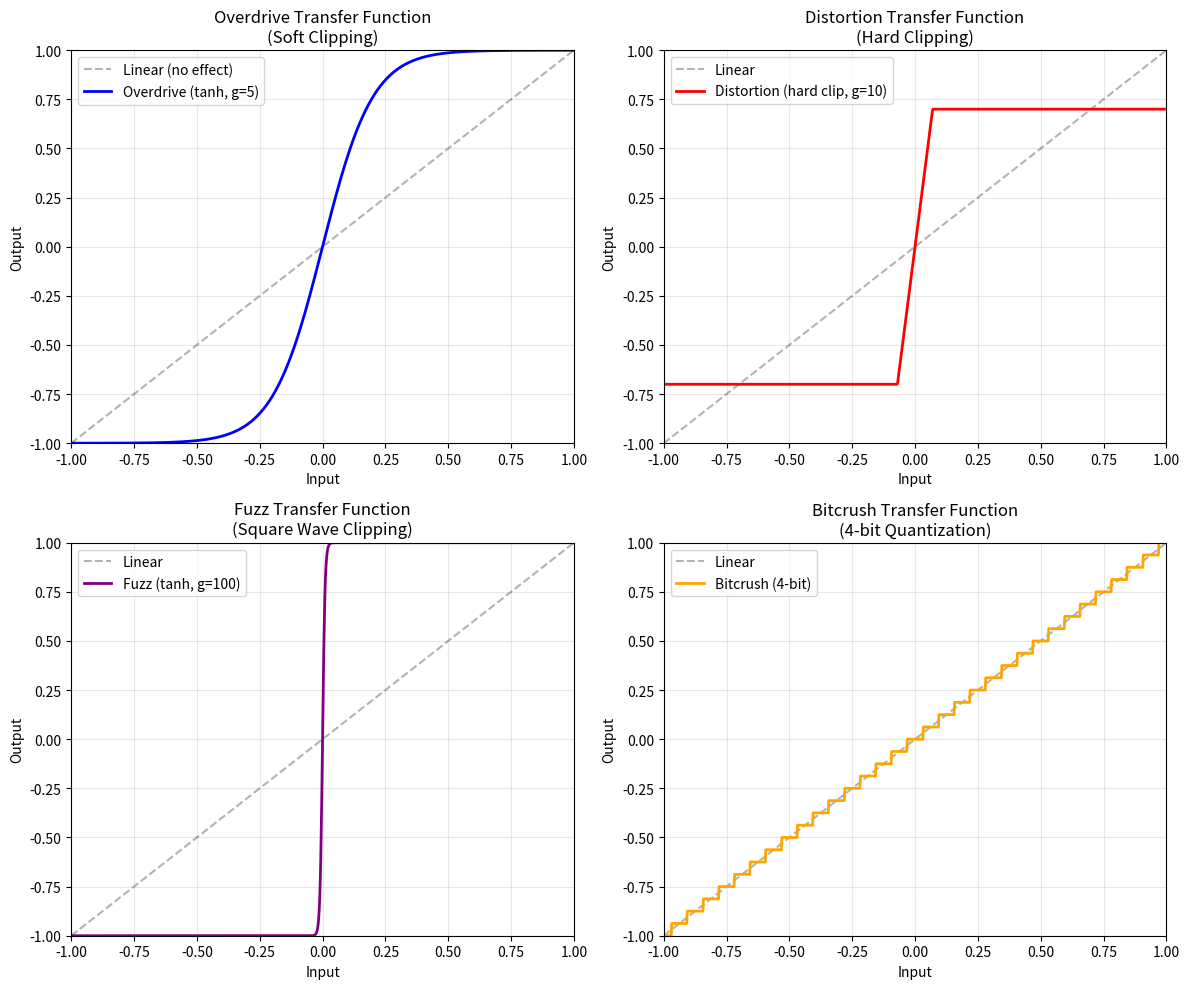
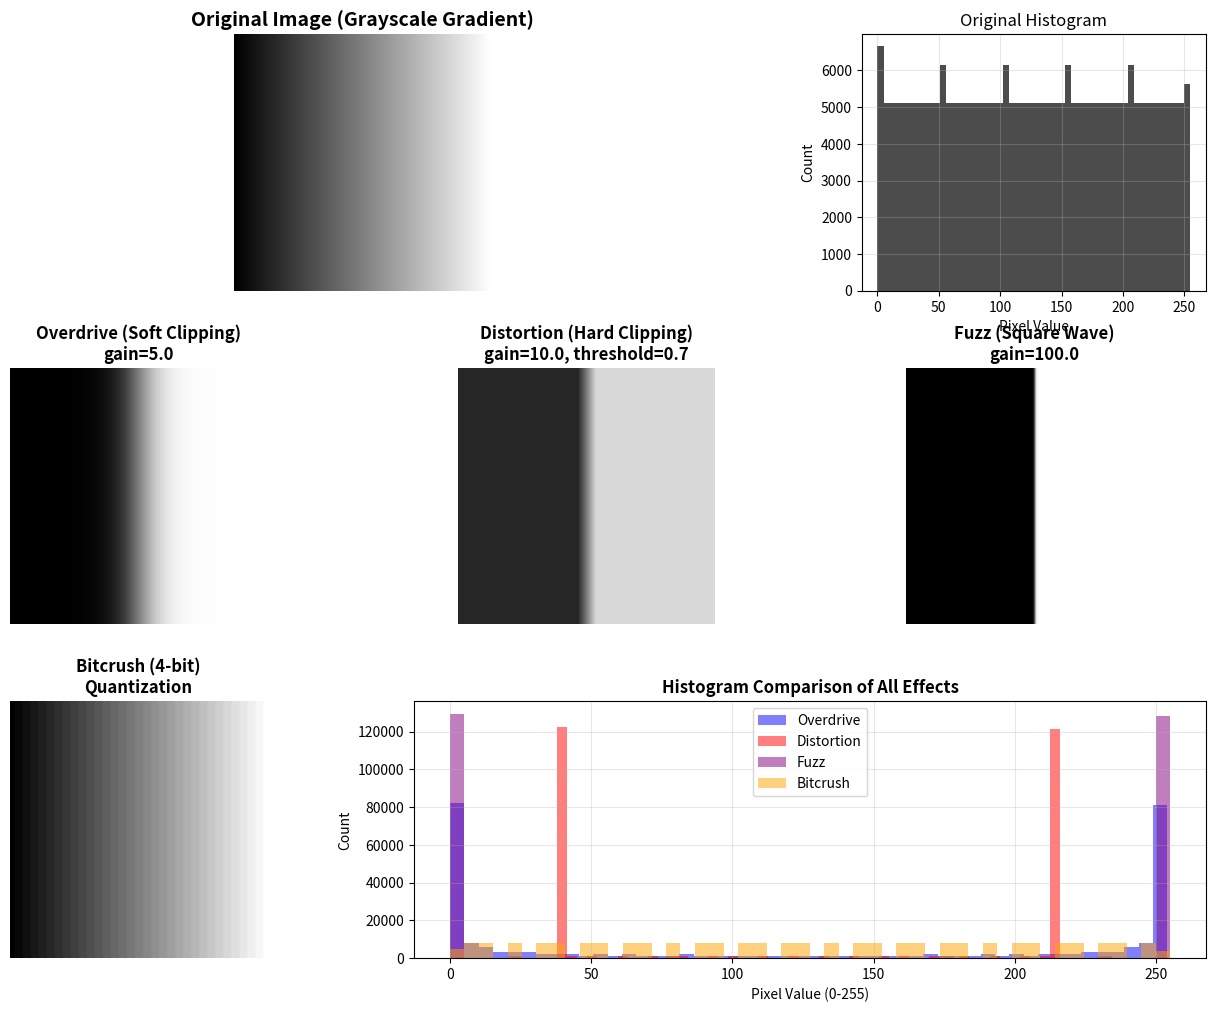
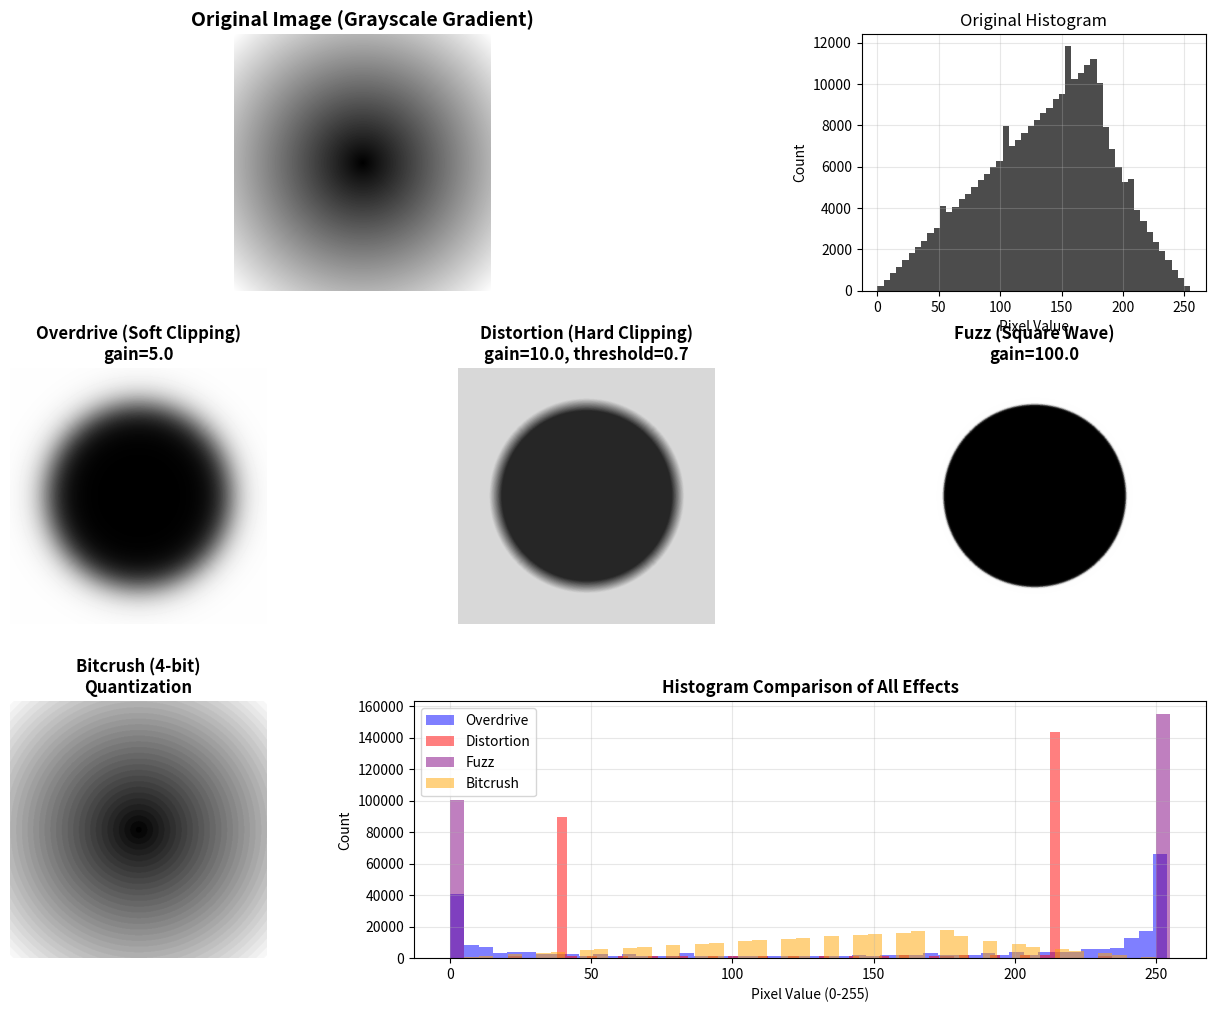
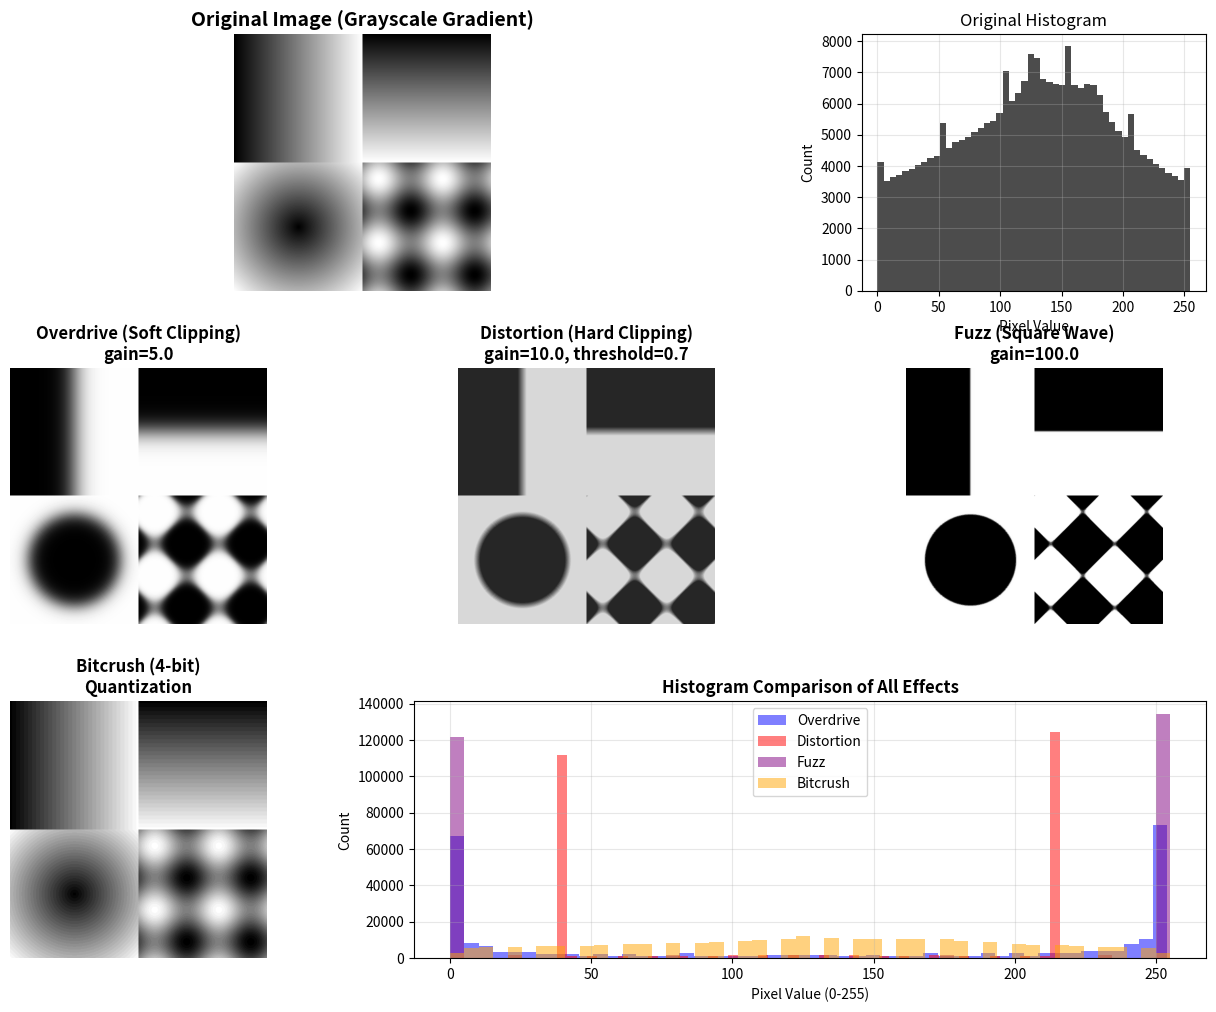
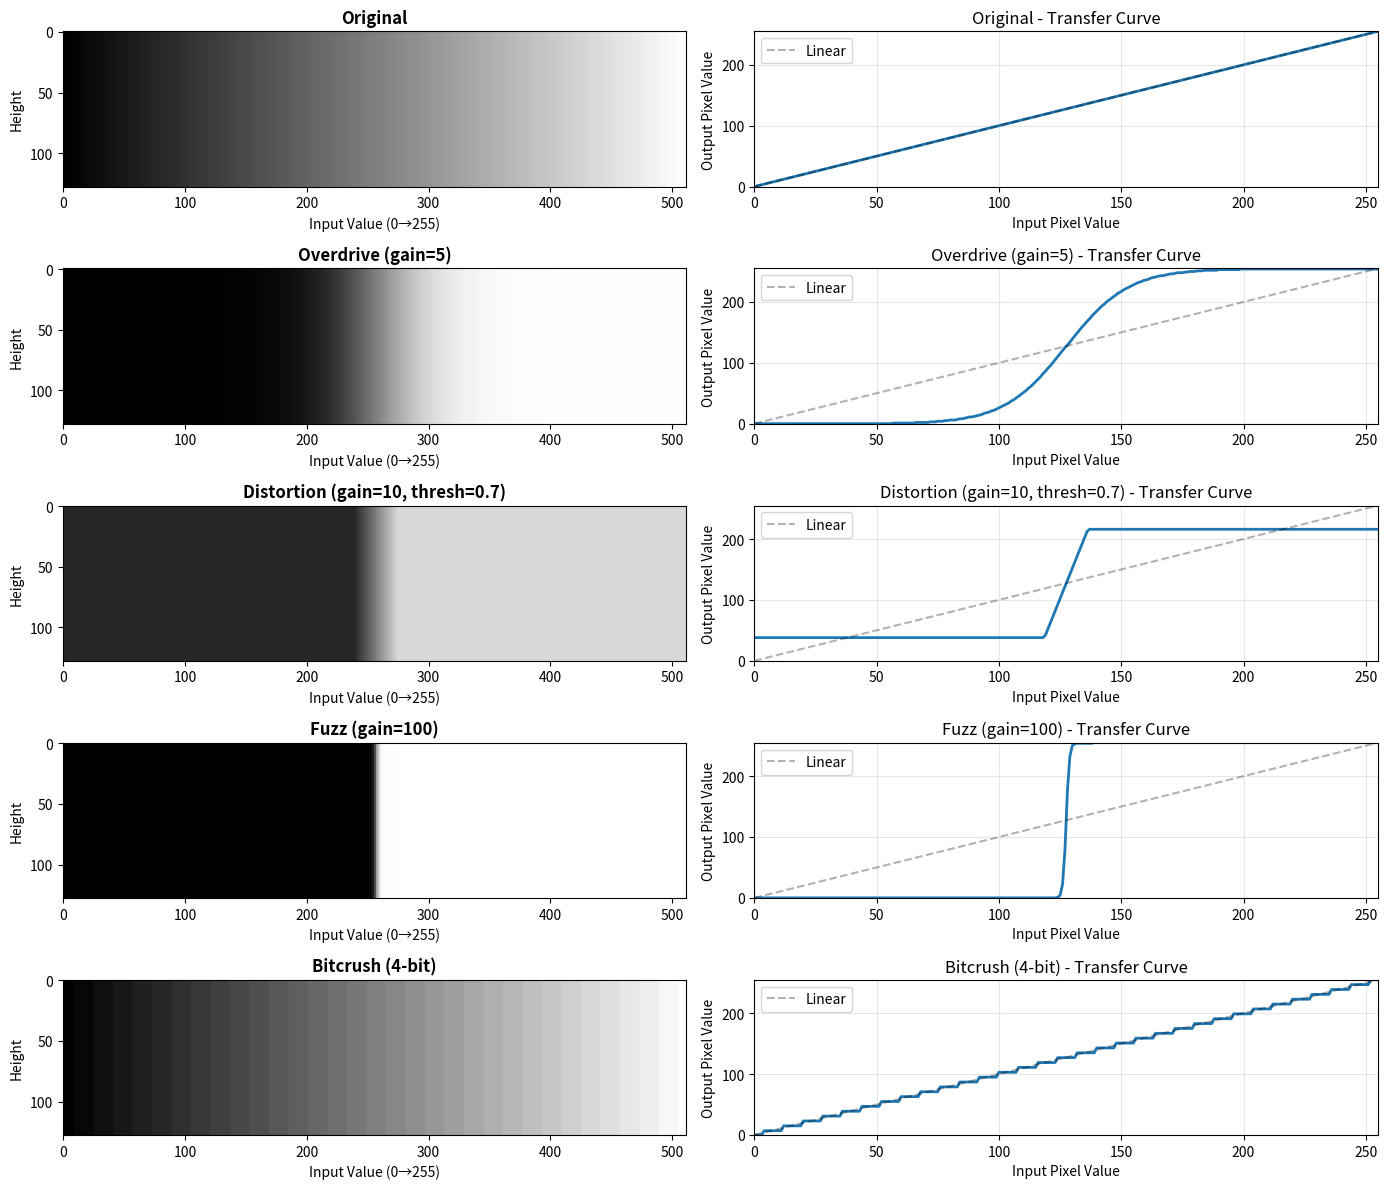

Generate these figures, in order, with matplotlib:
#!/usr/bin/env python3
"""
Image Distortion Demo: Applying Audio Distortion Effects to Images

This script demonstrates how overdrive, distortion, fuzz, and bitcrusher
effects work by applying them to a grayscale gradient image.

The pixel values (0-255) are treated as audio signal values, showing
how each distortion type affects the signal.
"""

import numpy as np
import matplotlib.pyplot as plt
from matplotlib.gridspec import GridSpec


# ============================================================
# Signal Processing Functions (from signal_processing_math_models.md)
# ============================================================

def normalize_image(img):
    """Normalize image to range [-1, 1] for processing"""
    return (img / 127.5) - 1.0


def denormalize_image(img):
    """Convert back from [-1, 1] to [0, 255]"""
    return ((img + 1.0) * 127.5).clip(0, 255).astype(np.uint8)


def overdrive_tanh(x, gain=5.0):
    """Soft clipping overdrive using tanh"""
    return np.tanh(gain * x)


def distortion_hard_clip(x, gain=10.0, threshold=0.7):
    """Hard clipping distortion"""
    x_gained = gain * x
    return np.clip(x_gained, -threshold, threshold)


def fuzz_square_wave(x, gain=100.0):
    """Extreme fuzz (square wave approximation)"""
    return np.tanh(gain * x)


def bitcrush_depth(x, n_bits=4):
    """Bit depth reduction"""
    n_levels = 2 ** n_bits
    return np.round(x * n_levels) / n_levels


# ============================================================
# Image Generation
# ============================================================

def create_gradient_image(width=512, height=512, direction='horizontal'):
    """
    Create a grayscale gradient image

    Args:
        width: Image width in pixels
        height: Image height in pixels
        direction: 'horizontal', 'vertical', 'radial', or 'diagonal'

    Returns:
        Grayscale image (numpy array, shape: (height, width), values: 0-255)
    """
    if direction == 'horizontal':
        # Left to right gradient
        gradient = np.linspace(0, 255, width, dtype=np.uint8)
        img = np.tile(gradient, (height, 1))

    elif direction == 'vertical':
        # Top to bottom gradient
        gradient = np.linspace(0, 255, height, dtype=np.uint8)
        img = np.tile(gradient[:, np.newaxis], (1, width))

    elif direction == 'diagonal':
        # Diagonal gradient
        x = np.linspace(0, 1, width)
        y = np.linspace(0, 1, height)
        xx, yy = np.meshgrid(x, y)
        img = ((xx + yy) / 2 * 255).astype(np.uint8)

    elif direction == 'radial':
        # Radial gradient from center
        y, x = np.ogrid[:height, :width]
        center_y, center_x = height // 2, width // 2

        # Calculate distance from center
        dist = np.sqrt((x - center_x)**2 + (y - center_y)**2)
        max_dist = np.sqrt(center_x**2 + center_y**2)

        # Normalize to 0-255
        img = (dist / max_dist * 255).clip(0, 255).astype(np.uint8)

    else:
        raise ValueError(f"Unknown direction: {direction}")

    return img


def create_test_pattern(width=512, height=512):
    """
    Create a test pattern with multiple gradients and shapes

    Returns:
        Grayscale image with various patterns
    """
    img = np.zeros((height, width), dtype=np.uint8)

    # Divide into 4 quadrants
    h2, w2 = height // 2, width // 2

    # Top-left: Horizontal gradient
    gradient_h = np.linspace(0, 255, w2, dtype=np.uint8)
    img[:h2, :w2] = np.tile(gradient_h, (h2, 1))

    # Top-right: Vertical gradient
    gradient_v = np.linspace(0, 255, h2, dtype=np.uint8)
    img[:h2, w2:] = np.tile(gradient_v[:, np.newaxis], (1, w2))

    # Bottom-left: Circular pattern
    y, x = np.ogrid[:h2, :w2]
    center_y, center_x = h2 // 2, w2 // 2
    dist = np.sqrt((x - center_x)**2 + (y - center_y)**2)
    max_dist = np.sqrt(center_x**2 + center_y**2)
    img[h2:, :w2] = (dist / max_dist * 255).clip(0, 255).astype(np.uint8)

    # Bottom-right: Sine wave pattern
    x = np.linspace(0, 4 * np.pi, w2)
    y = np.linspace(0, 4 * np.pi, h2)
    xx, yy = np.meshgrid(x, y)
    sine_pattern = ((np.sin(xx) + np.sin(yy)) / 2 + 1) / 2 * 255
    img[h2:, w2:] = sine_pattern.astype(np.uint8)

    return img


# ============================================================
# Image Processing
# ============================================================

def apply_effect_to_image(img, effect_func, **kwargs):
    """
    Apply audio effect to image

    Args:
        img: Input grayscale image (0-255)
        effect_func: Effect function to apply
        **kwargs: Parameters for effect function

    Returns:
        Processed image (0-255)
    """
    # Normalize to [-1, 1]
    img_norm = normalize_image(img.astype(np.float32))

    # Apply effect
    img_processed = effect_func(img_norm, **kwargs)

    # Denormalize back to [0, 255]
    return denormalize_image(img_processed)


# ============================================================
# Visualization
# ============================================================

def plot_transfer_functions():
    """Plot the transfer functions of each effect"""
    x = np.linspace(-1, 1, 1000)

    y_overdrive = overdrive_tanh(x, gain=5.0)
    y_distortion = distortion_hard_clip(x, gain=10.0, threshold=0.7)
    y_fuzz = fuzz_square_wave(x, gain=100.0)
    y_bitcrush = bitcrush_depth(x, n_bits=4)

    fig, axes = plt.subplots(2, 2, figsize=(12, 10))

    # Overdrive
    axes[0, 0].plot(x, x, 'k--', alpha=0.3, label='Linear (no effect)')
    axes[0, 0].plot(x, y_overdrive, 'b-', linewidth=2, label='Overdrive (tanh, g=5)')
    axes[0, 0].grid(True, alpha=0.3)
    axes[0, 0].set_xlabel('Input')
    axes[0, 0].set_ylabel('Output')
    axes[0, 0].set_title('Overdrive Transfer Function\n(Soft Clipping)')
    axes[0, 0].legend()
    axes[0, 0].set_xlim(-1, 1)
    axes[0, 0].set_ylim(-1, 1)

    # Distortion
    axes[0, 1].plot(x, x, 'k--', alpha=0.3, label='Linear')
    axes[0, 1].plot(x, y_distortion, 'r-', linewidth=2, label='Distortion (hard clip, g=10)')
    axes[0, 1].grid(True, alpha=0.3)
    axes[0, 1].set_xlabel('Input')
    axes[0, 1].set_ylabel('Output')
    axes[0, 1].set_title('Distortion Transfer Function\n(Hard Clipping)')
    axes[0, 1].legend()
    axes[0, 1].set_xlim(-1, 1)
    axes[0, 1].set_ylim(-1, 1)

    # Fuzz
    axes[1, 0].plot(x, x, 'k--', alpha=0.3, label='Linear')
    axes[1, 0].plot(x, y_fuzz, 'purple', linewidth=2, label='Fuzz (tanh, g=100)')
    axes[1, 0].grid(True, alpha=0.3)
    axes[1, 0].set_xlabel('Input')
    axes[1, 0].set_ylabel('Output')
    axes[1, 0].set_title('Fuzz Transfer Function\n(Square Wave Clipping)')
    axes[1, 0].legend()
    axes[1, 0].set_xlim(-1, 1)
    axes[1, 0].set_ylim(-1, 1)

    # Bitcrush
    axes[1, 1].plot(x, x, 'k--', alpha=0.3, label='Linear')
    axes[1, 1].plot(x, y_bitcrush, 'orange', linewidth=2, label='Bitcrush (4-bit)')
    axes[1, 1].grid(True, alpha=0.3)
    axes[1, 1].set_xlabel('Input')
    axes[1, 1].set_ylabel('Output')
    axes[1, 1].set_title('Bitcrush Transfer Function\n(4-bit Quantization)')
    axes[1, 1].legend()
    axes[1, 1].set_xlim(-1, 1)
    axes[1, 1].set_ylim(-1, 1)

    plt.tight_layout()
    return fig


def visualize_effects(img, output_path='distortion_effects_visualization.png'):
    """
    Apply all effects and create comprehensive visualization

    Args:
        img: Input grayscale image
        output_path: Where to save the result
    """
    # Apply effects
    img_overdrive = apply_effect_to_image(img, overdrive_tanh, gain=5.0)
    img_distortion = apply_effect_to_image(img, distortion_hard_clip, gain=10.0, threshold=0.7)
    img_fuzz = apply_effect_to_image(img, fuzz_square_wave, gain=100.0)
    img_bitcrush = apply_effect_to_image(img, bitcrush_depth, n_bits=4)

    # Create figure
    fig = plt.figure(figsize=(16, 12))
    gs = GridSpec(3, 3, figure=fig, hspace=0.3, wspace=0.3)

    # Original image (large, top-left)
    ax_original = fig.add_subplot(gs[0, :2])
    ax_original.imshow(img, cmap='gray', vmin=0, vmax=255)
    ax_original.set_title('Original Image (Grayscale Gradient)', fontsize=14, fontweight='bold')
    ax_original.axis('off')

    # Histogram of original
    ax_hist_orig = fig.add_subplot(gs[0, 2])
    ax_hist_orig.hist(img.flatten(), bins=50, color='black', alpha=0.7)
    ax_hist_orig.set_title('Original Histogram')
    ax_hist_orig.set_xlabel('Pixel Value')
    ax_hist_orig.set_ylabel('Count')
    ax_hist_orig.grid(True, alpha=0.3)

    # Overdrive
    ax_od = fig.add_subplot(gs[1, 0])
    ax_od.imshow(img_overdrive, cmap='gray', vmin=0, vmax=255)
    ax_od.set_title('Overdrive (Soft Clipping)\ngain=5.0', fontsize=12, fontweight='bold')
    ax_od.axis('off')

    # Distortion
    ax_dist = fig.add_subplot(gs[1, 1])
    ax_dist.imshow(img_distortion, cmap='gray', vmin=0, vmax=255)
    ax_dist.set_title('Distortion (Hard Clipping)\ngain=10.0, threshold=0.7', fontsize=12, fontweight='bold')
    ax_dist.axis('off')

    # Fuzz
    ax_fuzz = fig.add_subplot(gs[1, 2])
    ax_fuzz.imshow(img_fuzz, cmap='gray', vmin=0, vmax=255)
    ax_fuzz.set_title('Fuzz (Square Wave)\ngain=100.0', fontsize=12, fontweight='bold')
    ax_fuzz.axis('off')

    # Bitcrush
    ax_crush = fig.add_subplot(gs[2, 0])
    ax_crush.imshow(img_bitcrush, cmap='gray', vmin=0, vmax=255)
    ax_crush.set_title('Bitcrush (4-bit)\nQuantization', fontsize=12, fontweight='bold')
    ax_crush.axis('off')

    # Histogram comparison
    ax_hist = fig.add_subplot(gs[2, 1:])
    ax_hist.hist(img_overdrive.flatten(), bins=50, alpha=0.5, label='Overdrive', color='blue')
    ax_hist.hist(img_distortion.flatten(), bins=50, alpha=0.5, label='Distortion', color='red')
    ax_hist.hist(img_fuzz.flatten(), bins=50, alpha=0.5, label='Fuzz', color='purple')
    ax_hist.hist(img_bitcrush.flatten(), bins=50, alpha=0.5, label='Bitcrush', color='orange')
    ax_hist.set_title('Histogram Comparison of All Effects', fontsize=12, fontweight='bold')
    ax_hist.set_xlabel('Pixel Value (0-255)')
    ax_hist.set_ylabel('Count')
    ax_hist.legend()
    ax_hist.grid(True, alpha=0.3)

    plt.savefig(output_path, dpi=150, bbox_inches='tight')
    print(f"Visualization saved to: {output_path}")

    return fig


def analyze_gradient_response(output_path='gradient_response_analysis.png'):
    """
    Analyze how each effect transforms a simple gradient
    Shows input vs output relationship clearly
    """
    # Create simple horizontal gradient
    gradient = np.linspace(0, 255, 512, dtype=np.uint8)
    img = np.tile(gradient, (128, 1))

    # Apply effects
    img_overdrive = apply_effect_to_image(img, overdrive_tanh, gain=5.0)
    img_distortion = apply_effect_to_image(img, distortion_hard_clip, gain=10.0, threshold=0.7)
    img_fuzz = apply_effect_to_image(img, fuzz_square_wave, gain=100.0)
    img_bitcrush = apply_effect_to_image(img, bitcrush_depth, n_bits=4)

    # Plot
    fig, axes = plt.subplots(5, 2, figsize=(14, 12))

    images = [
        (img, 'Original'),
        (img_overdrive, 'Overdrive (gain=5)'),
        (img_distortion, 'Distortion (gain=10, thresh=0.7)'),
        (img_fuzz, 'Fuzz (gain=100)'),
        (img_bitcrush, 'Bitcrush (4-bit)')
    ]

    for i, (image, title) in enumerate(images):
        # Show image
        axes[i, 0].imshow(image, cmap='gray', vmin=0, vmax=255, aspect='auto')
        axes[i, 0].set_title(title, fontweight='bold')
        axes[i, 0].set_ylabel('Height')
        axes[i, 0].set_xlabel('Input Value (0→255)')

        # Show cross-section (middle row)
        middle_row = image[image.shape[0] // 2, :]
        axes[i, 1].plot(gradient, middle_row, linewidth=2)
        axes[i, 1].plot([0, 255], [0, 255], 'k--', alpha=0.3, label='Linear')
        axes[i, 1].set_xlabel('Input Pixel Value')
        axes[i, 1].set_ylabel('Output Pixel Value')
        axes[i, 1].set_title(f'{title} - Transfer Curve')
        axes[i, 1].grid(True, alpha=0.3)
        axes[i, 1].set_xlim(0, 255)
        axes[i, 1].set_ylim(0, 255)
        axes[i, 1].legend()

    plt.tight_layout()
    plt.savefig(output_path, dpi=150, bbox_inches='tight')
    print(f"Gradient analysis saved to: {output_path}")

    return fig


# ============================================================
# Main Execution
# ============================================================

def main():
    """Run all demonstrations"""

    print("=" * 60)
    print("Image Distortion Demo: Audio Effects Applied to Images")
    print("=" * 60)
    print()

    # 1. Plot transfer functions
    print("1. Generating transfer function plots...")
    fig_transfer = plot_transfer_functions()
    fig_transfer.savefig('transfer_functions.png', dpi=150, bbox_inches='tight')
    print("   Saved: transfer_functions.png")
    print()

    # 2. Test with horizontal gradient
    print("2. Creating horizontal gradient image...")
    img_horizontal = create_gradient_image(512, 512, direction='horizontal')
    visualize_effects(img_horizontal, 'horizontal_gradient_effects.png')
    print()

    # 3. Test with radial gradient
    print("3. Creating radial gradient image...")
    img_radial = create_gradient_image(512, 512, direction='radial')
    visualize_effects(img_radial, 'radial_gradient_effects.png')
    print()

    # 4. Test with complex pattern
    print("4. Creating test pattern with multiple gradients...")
    img_pattern = create_test_pattern(512, 512)
    visualize_effects(img_pattern, 'test_pattern_effects.png')
    print()

    # 5. Gradient response analysis
    print("5. Analyzing gradient response...")
    analyze_gradient_response('gradient_response_analysis.png')
    print()

    print("=" * 60)
    print("All demonstrations completed!")
    print("=" * 60)
    print()
    print("Generated files:")
    print("  - transfer_functions.png")
    print("  - horizontal_gradient_effects.png")
    print("  - radial_gradient_effects.png")
    print("  - test_pattern_effects.png")
    print("  - gradient_response_analysis.png")
    print()
    print("These images show how audio distortion effects")
    print("transform pixel values, making the math visible!")


if __name__ == "__main__":
    main()
